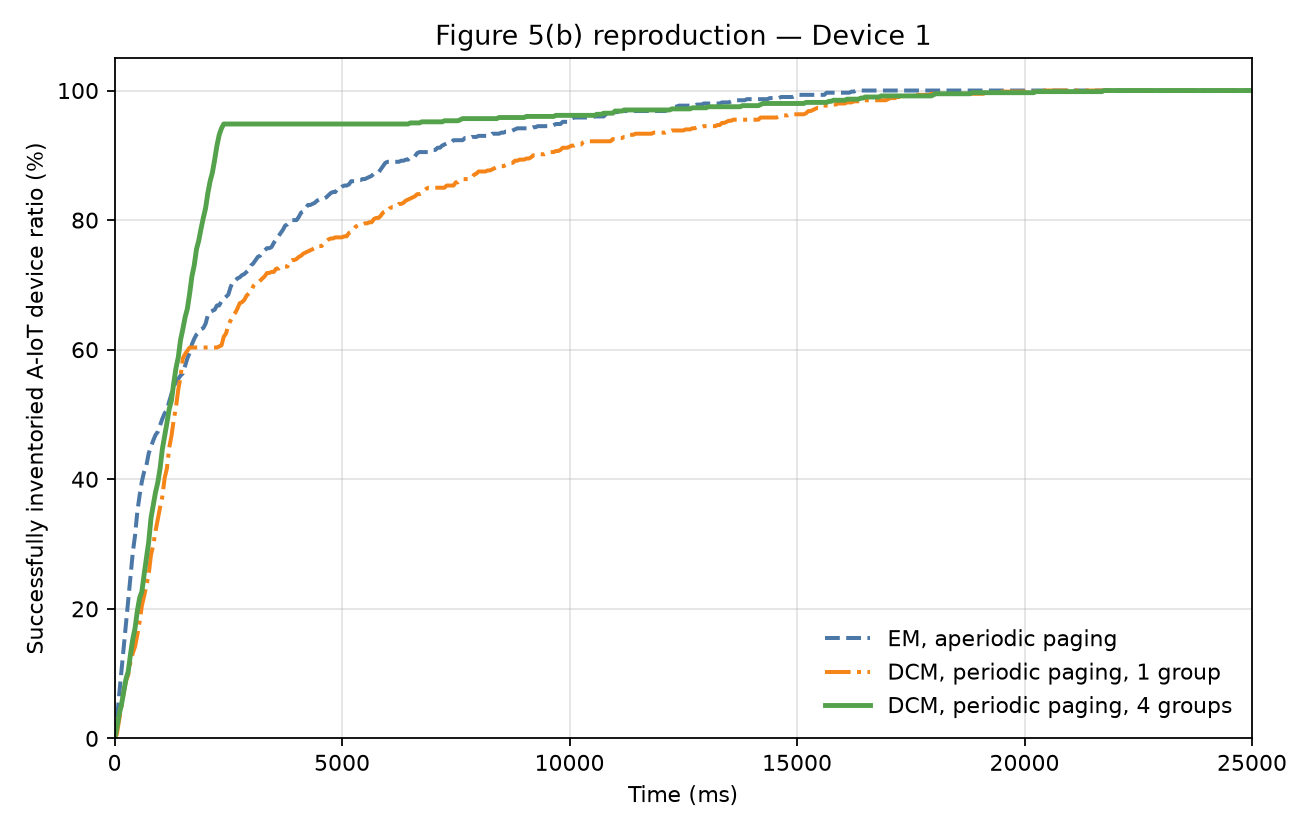

Values plotted in this chart, from the file beside it:
strategy, time_ms, ratio_pct
em, 0.0, 0.0
em, 50.0, 2.667
em, 100.0, 6.667
em, 150, 10.33
em, 200.0, 14.0
em, 250.0, 17.67
em, 300, 21.17
em, 350, 24.83
em, 400.0, 28.67
em, 450.0, 31.33
em, 500.0, 35.0
em, 550.0, 37.5
em, 600, 39.67
em, 650.0, 41.17
em, 700, 42.17
em, 750.0, 44.0
em, 800.0, 45.0
em, 850, 46.0
em, 900.0, 46.83
em, 950, 47.33
em, 1000, 48.33
em, 1050, 49.33
em, 1100, 50.17
em, 1150, 50.67
em, 1200, 52.0
em, 1250, 53.17
em, 1300, 54.33
em, 1350, 55.0
em, 1400, 55.5
em, 1450, 56.0
em, 1500, 56.33
em, 1550, 57.5
em, 1600, 58.67
em, 1650, 59.5
em, 1700, 60.83
em, 1750, 61.67
em, 1800, 62.33
em, 1850, 62.67
em, 1900, 63.17
em, 1950, 63.33
em, 2000, 64.0
em, 2050, 65.33
em, 2100, 65.83
em, 2150, 66.0
em, 2200, 66.17
em, 2250, 66.83
em, 2300, 66.83
em, 2350, 67.5
em, 2400, 67.83
em, 2450, 68.17
em, 2500, 68.5
em, 2550, 69.67
em, 2600, 70.5
em, 2650, 70.67
em, 2700, 71.0
em, 2750, 71.17
em, 2800, 71.5
em, 2850, 71.67
em, 2900, 72.0
em, 2950, 72.33
... 1,443 more rows
